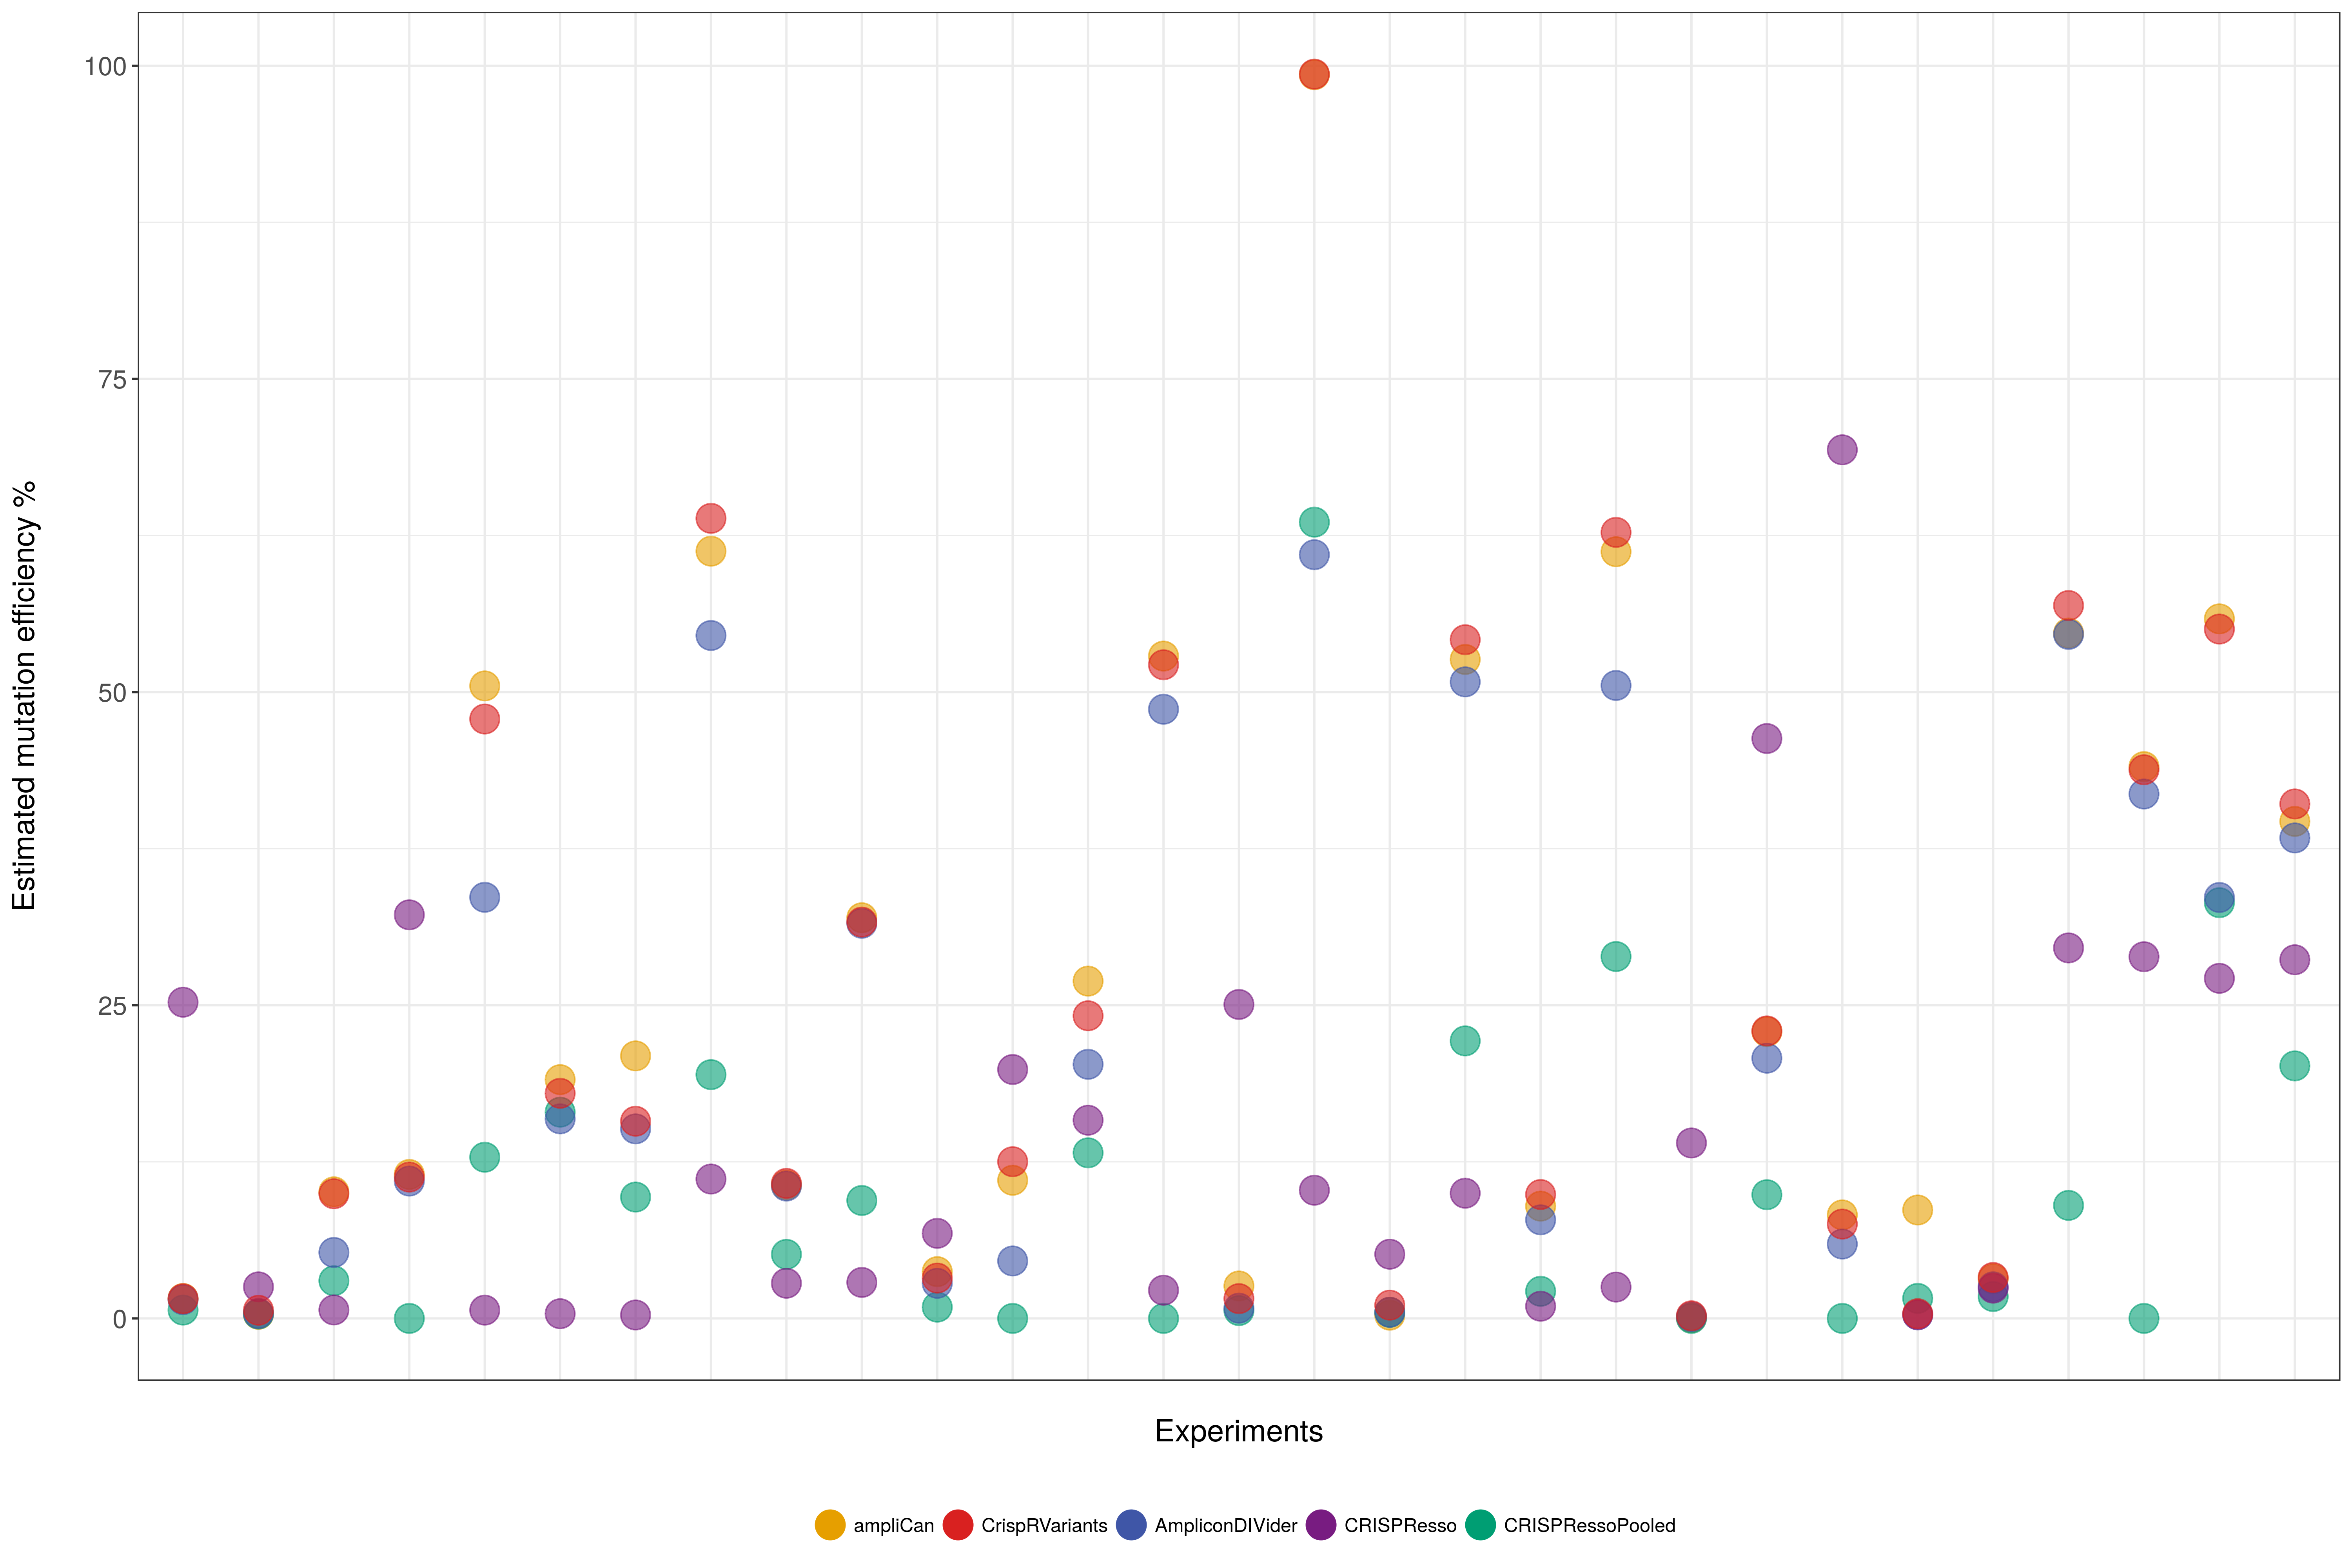

The table this chart was drawn from, first rows:
ID, variable, value
Injected_DscamB, ampliCan, 50.49
Injected_FoxA, ampliCan, 19.06
Injected_NC20_mmd2_snoRNA_nc, ampliCan, 31.98
Injected_NP005, ampliCan, 3.734
Injected_NP011, ampliCan, 11.03
Injected_NP019, ampliCan, 26.93
Injected_SP1, ampliCan, 2.589
Injected_SP12, ampliCan, 99.28
Injected_SP15, ampliCan, 0.2573
Injected_SP16, ampliCan, 52.61
Injected_SP17, ampliCan, 8.962
Injected_SP2, ampliCan, 61.21
Injected_SP4, ampliCan, 0.05297
Injected_SP5, ampliCan, 22.89
Injected_SP6, ampliCan, 8.262
Injected_SP8_updated2, ampliCan, 8.654
Injected_apln, ampliCan, 1.59
Injected_atp1a1, ampliCan, 0.3262
Injected_col5al, ampliCan, 10.11
Injected_dand5, ampliCan, 11.49
Injected_h2afy, ampliCan, 20.96
Injected_h2afy2, ampliCan, 61.25
Injected_kdm6bb_563644, ampliCan, 10.65
Injected_pitx2, ampliCan, 52.87
Injected_syt9b, ampliCan, 3.165
Injected_upf1, ampliCan, 54.71
Injected_utx2, ampliCan, 44.05
Injected_wif1, ampliCan, 55.85
Injected_wif1_2, ampliCan, 39.67
Injected_DscamB, CRISPRessoPooled, 12.87
Injected_FoxA, CRISPRessoPooled, 16.46
Injected_NC20_mmd2_snoRNA_nc, CRISPRessoPooled, 9.415
Injected_NP005, CRISPRessoPooled, 0.9005
Injected_NP011, CRISPRessoPooled, 0
Injected_NP019, CRISPRessoPooled, 13.22
Injected_SP1, CRISPRessoPooled, 0.6227
Injected_SP12, CRISPRessoPooled, 63.56
Injected_SP15, CRISPRessoPooled, 0.4862
Injected_SP16, CRISPRessoPooled, 22.15
Injected_SP17, CRISPRessoPooled, 2.164
Injected_SP2, CRISPRessoPooled, 28.89
Injected_SP4, CRISPRessoPooled, 0
Injected_SP5, CRISPRessoPooled, 9.875
Injected_SP6, CRISPRessoPooled, 0
Injected_SP8_updated2, CRISPRessoPooled, 1.6
Injected_apln, CRISPRessoPooled, 0.6637
Injected_atp1a1, CRISPRessoPooled, 0.351
Injected_col5al, CRISPRessoPooled, 3.006
Injected_dand5, CRISPRessoPooled, 0
Injected_h2afy, CRISPRessoPooled, 9.687
Injected_h2afy2, CRISPRessoPooled, 19.46
Injected_kdm6bb_563644, CRISPRessoPooled, 5.113
Injected_pitx2, CRISPRessoPooled, 0
Injected_syt9b, CRISPRessoPooled, 1.745
Injected_upf1, CRISPRessoPooled, 9.023
Injected_utx2, CRISPRessoPooled, 0
Injected_wif1, CRISPRessoPooled, 33.19
Injected_wif1_2, CRISPRessoPooled, 20.16
Injected_DscamB, AmpliconDIVider, 33.62
Injected_FoxA, AmpliconDIVider, 15.93
... 85 more rows
